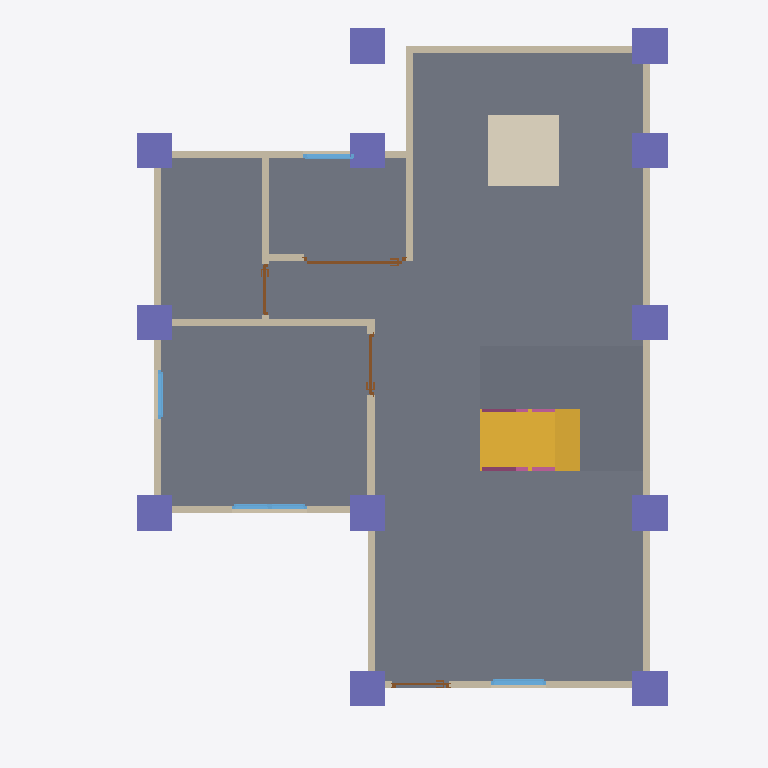
Plan cut of the same IFC building model at storey 'Roof' (level 0.00 m, cut at 1.40 m), seen from above with north up, elements coloured by IFC class: 13 walls (beige), 12 columns (violet), 4 windows (light blue), 4 doors (brown), 3 slabs (grey), 2 railings (pink), 1 stair flight (yellow), 1 covering (cream). Cut surfaces are drawn darker.
Extent 10.0 m × 10.1 m × 7.0 m (x, y, z). Storeys (3): 2F at 0.00 m; GF at 0.00 m; Roof at 0.00 m. Elements (118): 34 IfcColumn, 28 IfcWall, 15 IfcBeam, 12 IfcRailing, 10 IfcDoor, 9 IfcWindow, 5 IfcSlab, 3 IfcStairFlight, 1 IfcCovering, 1 IfcRoof.

HEADER;
FILE_DESCRIPTION(('ViewDefinition[DesignTransferView]'),'2;1');
FILE_NAME('s05-activity.ifc','2026-10-23T16:13:26+08:00',(''),(''),'IfcOpenShell 0.8.5-post1','Bonsai 0.8.5-post1','Nobody');
FILE_SCHEMA(('IFC4'));
ENDSEC;
DATA;
#1=IFCPROJECT('0i3jZaEcrCcO9YjM6A$6KX',$,'My Project',$,$,$,$,(#10,#22),#5);
#27=IFCSITE('2nGngZZQTCIA7CjLzEDrrS',$,'My Site',$,$,#50,$,$,$,$,$,$,$,$);
#33=IFCBUILDING('2gFqXt5SrBc86tzCKwMcii',$,'My Building',$,$,#56,$,$,$,$,$,$);
#39=IFCBUILDINGSTOREY('0$hmVFWQzBJPdQ69fPKiSF',$,'2F',$,$,#17250,$,$,$,$);
#63=IFCBUILDINGSTOREY('3UHHvE5Hr6HgmA3JkUGQFf',$,'GF',$,$,#79,$,$,$,$);
#9140=IFCBUILDINGSTOREY('05gQQ5f59F7890z4aBGzhp',$,'Roof',$,$,#17480,$,$,$,$);
#1132=IFCSLAB('0i$eWOa_L0Mu3iJGYGDwss',$,'Slab',$,$,#15962,#1147,$,$);
#10102=IFCSLAB('27mEdb5OP3axomV08dlaA6',$,'Slab',$,$,#10137,#10117,$,$);
#10672=IFCSLAB('2J8CMDvrL4lgJkrnHzXxwf',$,'Slab',$,$,#10897,#10687,$,$);
#9953=IFCSTAIRFLIGHT('2Ykgm6s2TALeUZTcXIJtwG',$,'StairFlight',$,$,#10101,#9962,$,8,7,0.22499999403953552,0.25,.STRAIGHT.);
#9862=IFCCOVERING('1Z3oM_s89DrgOhheeBRtJ$',$,'Covering',$,$,#9870,#9877,$,$);
#114=IFCWALL('0esJ0QuIX2f8_gUvR6zSd3',$,'Wall',$,$,#125,#120,$,$);
#214=IFCWALL('1bHi$pRRDF08AxO6OYhWDz',$,'Wall',$,$,#529,#220,$,$);
#139=IFCWALL('1LKv1_aYn0fwt8sFYh_JKK',$,'Wall',$,$,#438,#145,$,$);
#664=IFCWALL('23fs$C4A1FzwPMW0BoTvWt',$,'Wall',$,$,#675,#670,$,$);
#15451=IFCCOLUMN('1XJ8b8gIT0avWO0QmX7dtX',$,'Column',$,$,#15458,#15462,$,$);
#15566=IFCCOLUMN('3MP3BcR11Bj9j$BOQixYCf',$,'Column',$,$,#15761,#15577,$,$);
#15385=IFCCOLUMN('1_LUcWEsj6UPrUOOHzQCKP',$,'Column',$,$,#15392,#15396,$,$);
#15407=IFCCOLUMN('1EeMMDEnT349Teyf7MKkOH',$,'Column',$,$,#15414,#15418,$,$);
#15588=IFCCOLUMN('1Iirvvnr9FWgo201ejYJvp',$,'Column',$,$,#15766,#15599,$,$);
#15610=IFCCOLUMN('3J$gl_WVnB3wgWrmlbF11H',$,'Column',$,$,#15771,#15621,$,$);
#15632=IFCCOLUMN('3JOl5Fb7zD3wU6HflD4h8G',$,'Column',$,$,#15685,#15643,$,$);
#15735=IFCCOLUMN('2k3E_mJE55_P6arZOWQ5F4',$,'Column',$,$,#15776,#15746,$,$);
#189=IFCWALL('0Oo9jk5RL6BBDSAWK4e8kF',$,'Wall',$,$,#200,#195,$,$);
#15362=IFCCOLUMN('3K0qFUadT7aeNiLEhvYswn',$,'Column',$,$,#15370,#15374,$,$);
#15429=IFCCOLUMN('0HbDo7aSf6dPFyQ3u4hgHi',$,'Column',$,$,#15436,#15440,$,$);
#15473=IFCCOLUMN('0H4XfyCDD7_9liIvG0$Ond',$,'Column',$,$,#15499,#15484,$,$);
#15686=IFCCOLUMN('0N33wp0Uz7$hGcTswF2rQw',$,'Column',$,$,#15712,#15697,$,$);
#87=IFCWALL('3or_4xuLbA58Ph90hDwTYW',$,'Wall',$,$,#625,#95,$,$);
#239=IFCWALL('2IWHwWhT95B8w6m1QLGpcp',$,'Wall',$,$,#561,#245,$,$);
#264=IFCWALL('0WlAKsMIj8_xa5oSjpljLy',$,'Wall',$,$,#593,#270,$,$);
#639=IFCWALL('3Q9Rgns6f4ZQhwHFwA2klP',$,'Wall',$,$,#650,#645,$,$);
#769=IFCWALL('3PxTNWypv3KwW1_r8hyu0V',$,'Wall',$,$,#857,#775,$,$);
#164=IFCWALL('3A2DT86bT3HQoPmsN95VZl',$,'Wall',$,$,#470,#170,$,$);
#871=IFCWALL('0lDVhkM5P38QO82FOyrVz6',$,'Wall',$,$,#1048,#877,$,$);
#2747=IFCWINDOW('2G0ryfyxz9PvApM_pLac4i',$,'Window',$,$,#2974,#2756,$,0.8999999761581421,1.064604640007019,$,.DOUBLE_PANEL_VERTICAL.,$);
#2139=IFCDOOR('0hVSqp6BfBRAP7MS3fSZGY',$,'Door',$,$,#9572,#2148,$,2.0,1.440572738647461,$,.SLIDING_TO_LEFT.,$);
#2404=IFCWINDOW('13P5Whi598ghCtULqVQ5w_',$,'Window',$,$,#3830,#2413,$,0.8999999761581421,0.7821341753005981,$,.SINGLE_PANEL.,$);
#11228=IFCRAILING('1_ExajP9f1VBdy$49HXDwo',$,'Railing',$,'FRAMELESS_PANEL',#15108,#11236,$,.USERDEFINED.);
#896=IFCWALL('1devFiVB92OuS_GykWnWbY',$,'Wall',$,$,#1085,#902,$,$);
#3430=IFCWINDOW('2Pol$$wxn3rAROF$rRVW3M',$,'Window',$,$,#3603,#3439,$,0.8999999761581421,0.7210975289344788,$,.SINGLE_PANEL.,$);
#3175=IFCWINDOW('0K7cC5pr1CL8YpLnYHTejW',$,'Window',$,$,#3348,#3184,$,0.8999999761581421,0.6905517578125,$,.SINGLE_PANEL.,$);
#1555=IFCDOOR('3mMlyIUhz3Cxw_ZoG24oUU',$,'Door',$,$,#1738,#1564,$,2.0,0.87245774269104,$,.SINGLE_SWING_RIGHT.,$);
#13332=IFCRAILING('1BD5wDsD90WePkZYuvUahI',$,'Railing',$,'FRAMELESS_PANEL',#15103,#13345,$,.USERDEFINED.);
#1847=IFCDOOR('13i2Px591EpAtf5Gcls2Jn',$,'Door',$,$,#2030,#1856,$,2.0,0.7308471202850342,$,.SINGLE_SWING_LEFT.,$);
#1263=IFCDOOR('2kyTxouOD2wgEt7TTvizy3',$,'Door',$,$,#1446,#1272,$,2.0,0.8053467273712158,$,.SINGLE_SWING_LEFT.,$);
ENDSEC;
